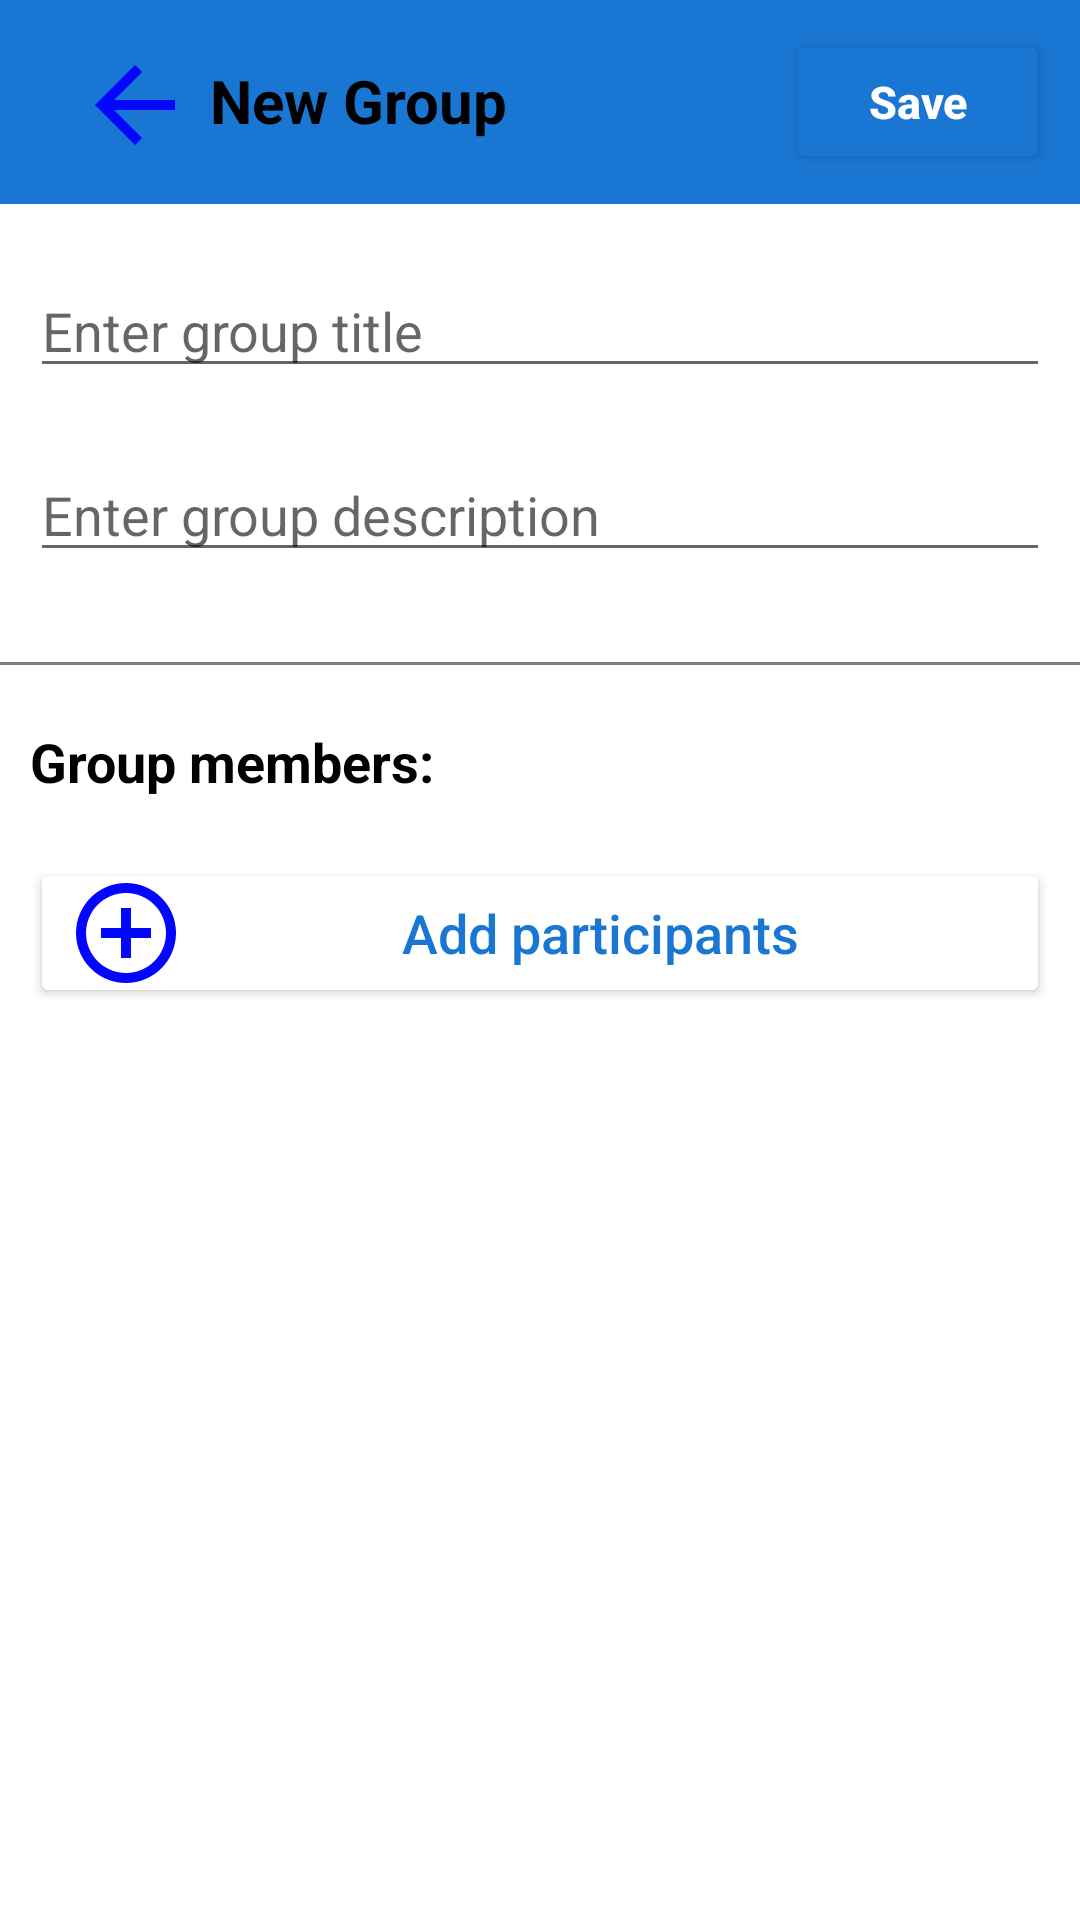

Write the Android layout XML for this screen, with the resource values it uses.
<!-- AndroidManifest.xml: application theme Theme.SmartBill -->
<!-- res/layout/activity_create_new_group.xml -->
<?xml version="1.0" encoding="utf-8"?>
<LinearLayout xmlns:android="http://schemas.android.com/apk/res/android"
    xmlns:tools="http://schemas.android.com/tools"
    android:layout_width="match_parent"
    android:layout_height="match_parent"
    android:orientation="vertical"
    tools:ignore="HardcodedText">

    <RelativeLayout
        android:layout_width="match_parent"
        android:layout_height="wrap_content"
        android:background="@color/blue_700"
        android:padding="10dp">

        <ImageView
            android:id="@+id/group_record_iv_back"
            android:layout_width="50dp"
            android:layout_height="40dp"
            android:src="@drawable/baseline_arrow_back_24"
            android:layout_marginStart="0dp"
            android:layout_marginEnd="10dp"
            android:layout_marginTop="5dp"
            android:onClick="onClick"
            android:layout_marginLeft="10dp"/>

        <TextView
            android:layout_width="wrap_content"
            android:layout_height="wrap_content"
            android:layout_marginStart="60dp"
            android:layout_marginTop="10dp"
            android:text="New Group"
            android:textColor="@color/black"
            android:textSize="20sp"
            android:textStyle="bold" />

        <Button
            android:id="@+id/group_save_bt"
            android:layout_width="wrap_content"
            android:layout_height="wrap_content"
            android:layout_alignParentEnd="true"
            android:backgroundTint="@color/blue_700"
            android:text="Save"
            android:textAllCaps="false"
            android:textSize="15sp"
            android:textStyle="bold"
            android:textColor="@color/white" />
    </RelativeLayout>

    <EditText
        android:id="@+id/group_title_et"
        android:layout_width="match_parent"
        android:layout_height="wrap_content"
        android:layout_marginStart="10dp"
        android:layout_marginEnd="10dp"
        android:layout_marginTop="20dp"
        android:hint="Enter group title"
        android:importantForAutofill="no"
        android:inputType="text" />

    <EditText
        android:id="@+id/group_description_et"
        android:layout_width="match_parent"
        android:layout_height="wrap_content"
        android:layout_marginStart="10dp"
        android:layout_marginEnd="10dp"
        android:layout_marginTop="20dp"
        android:hint="Enter group description"
        android:importantForAutofill="no"
        android:inputType="text" />













    




















    <View
        android:id="@+id/group_view_line"
        android:layout_width="match_parent"
        android:layout_height="1dp"
        android:layout_marginTop="30dp"
        android:background="@color/grey_7D7D7D" />

    <TextView
        android:layout_width="wrap_content"
        android:layout_height="wrap_content"
        android:text="Group members:"
        android:layout_marginStart="10dp"
        android:layout_marginEnd="10dp"
        android:layout_marginTop="20dp"
        android:textColor="@color/black"
        android:textSize="18sp"
        android:textStyle="bold" />

    <Button
        android:id="@+id/group_btn_member_add"
        android:layout_width="match_parent"
        android:layout_height="50dp"
        android:layout_marginStart="10dp"
        android:layout_marginTop="20dp"
        android:layout_marginEnd="10dp"
        android:backgroundTint="@color/white"
        android:drawableLeft="@drawable/baseline_add_40"
        android:text="Add participants"
        android:textAllCaps="false"
        android:textSize="18sp"
        android:textColor="@color/blue_700" />

    <ListView
        android:id="@+id/group_add_member_lv"
        android:layout_width="match_parent"
        android:layout_height="wrap_content"
        android:layout_marginStart="10dp"
        android:layout_marginTop="10dp"
        android:layout_marginEnd="10dp"
        android:padding="5dp"
        android:divider="@null"
        android:dividerHeight="5dp"
        android:scrollbars="none"
        android:background="@color/white"
        android:layout_marginBottom="20dp" />

</LinearLayout>
<!-- resources referenced by this layout -->
<resources>
  <color name="black">#FF000000</color>
  <color name="blue_700">#FF1976D2</color>
  <color name="grey_7D7D7D">#7D7D7D</color>
  <color name="white">#FFFFFFFF</color>
  <!-- drawable baseline_add_40 (drawable) -->
  <vector android:height="40dp" android:tint="#0205FF"
      android:viewportHeight="24" android:viewportWidth="24"
      android:width="40dp" xmlns:android="http://schemas.android.com/apk/res/android">
      <path android:fillColor="@android:color/white" android:pathData="M13,7h-2v4L7,11v2h4v4h2v-4h4v-2h-4L13,7zM12,2C6.48,2 2,6.48 2,12s4.48,10 10,10 10,-4.48 10,-10S17.52,2 12,2zM12,20c-4.41,0 -8,-3.59 -8,-8s3.59,-8 8,-8 8,3.59 8,8 -3.59,8 -8,8z"/>
  </vector>
  <!-- drawable baseline_arrow_back_24 (drawable) -->
  <vector android:autoMirrored="true" android:height="24dp"
      android:tint="#0205FF" android:viewportHeight="24"
      android:viewportWidth="24" android:width="24dp" xmlns:android="http://schemas.android.com/apk/res/android">
      <path android:fillColor="@android:color/white" android:pathData="M20,11H7.83l5.59,-5.59L12,4l-8,8 8,8 1.41,-1.41L7.83,13H20v-2z"/>
  </vector>
  <style name="Theme.SmartBill" parent="Theme.MaterialComponents.DayNight.NoActionBar">
          
          <item name="colorPrimary">@color/purple_500</item>
          <item name="colorPrimaryVariant">@color/purple_700</item>
          <item name="colorOnPrimary">@color/white</item>
          
          <item name="colorSecondary">@color/teal_200</item>
          <item name="colorSecondaryVariant">@color/teal_700</item>
          <item name="colorOnSecondary">@color/black</item>
          
          <item name="android:statusBarColor">?attr/colorPrimaryVariant</item>
          
      </style>
  <color name="purple_500">#FF6200EE</color>
  <color name="purple_700">#FF3700B3</color>
  <color name="teal_200">#FF03DAC5</color>
  <color name="teal_700">#FF018786</color>
</resources>
